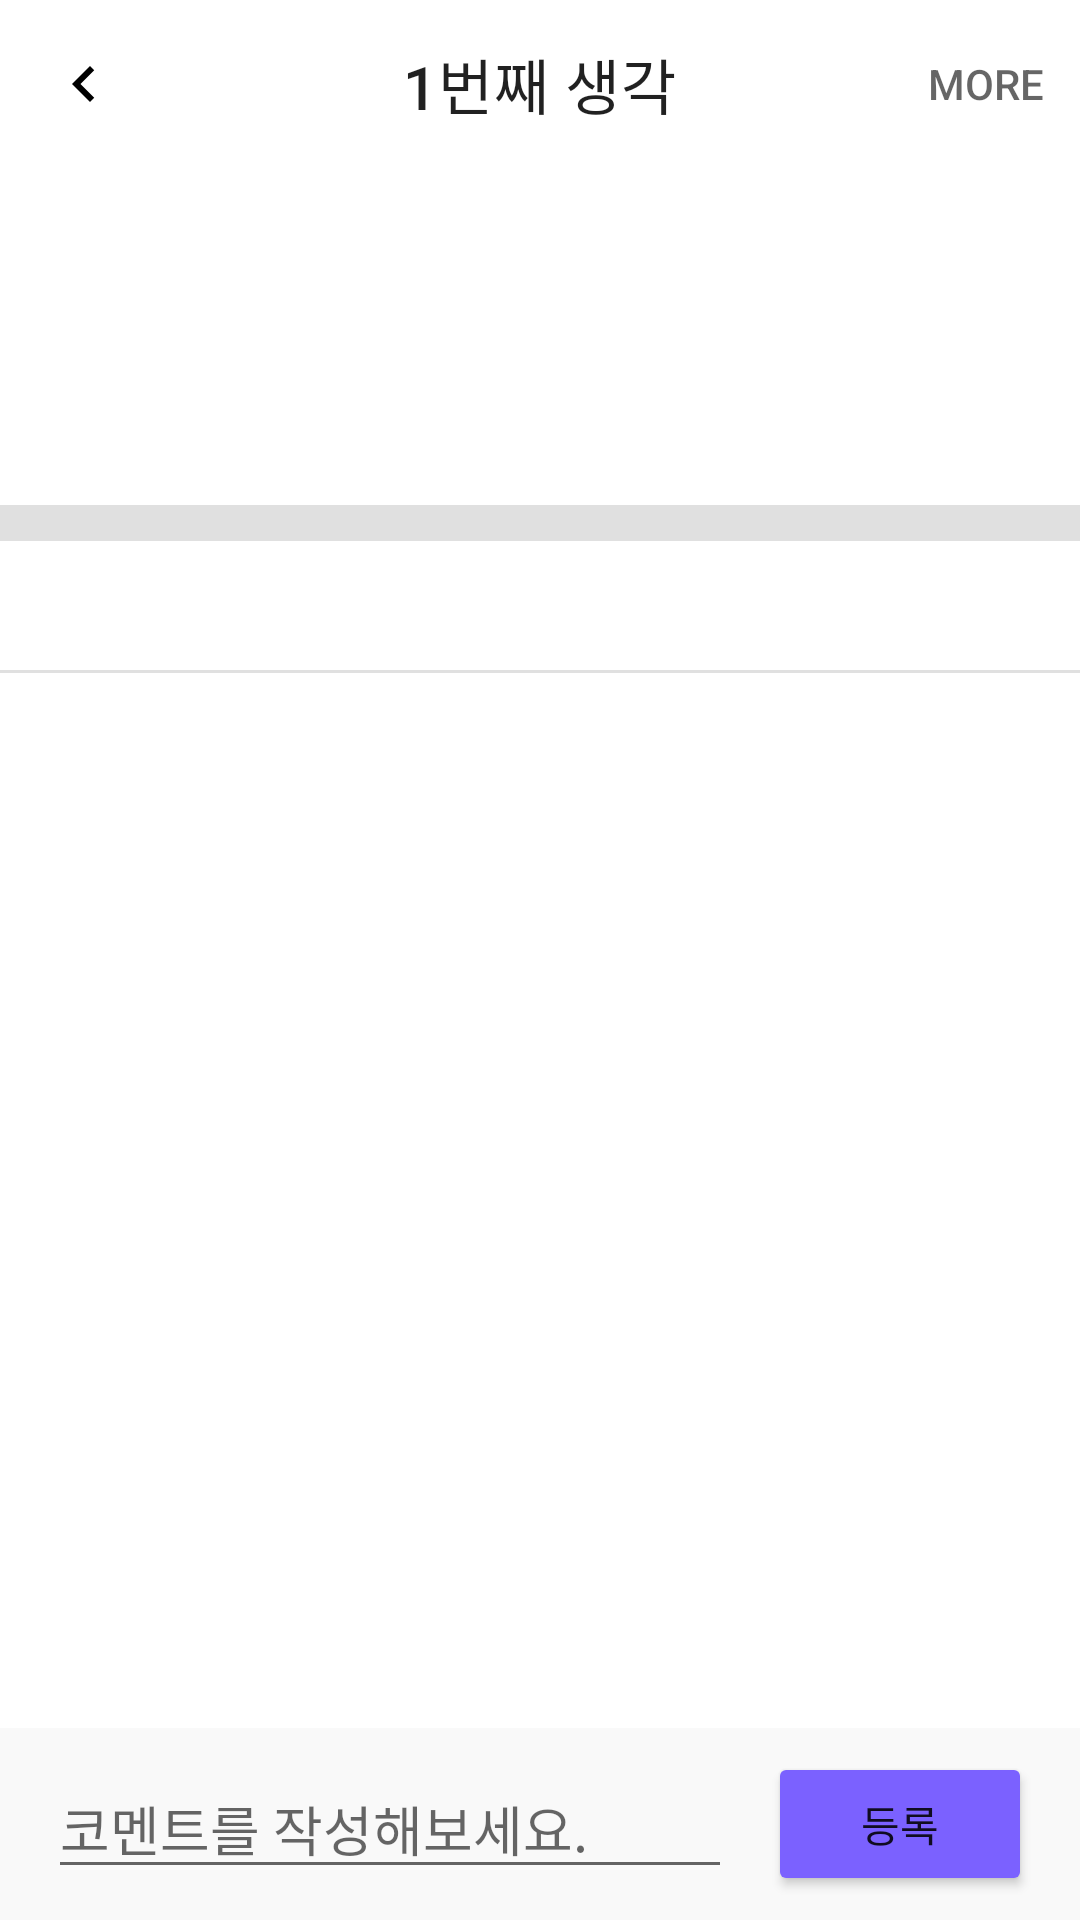

Here is an Android app screen rendered from its layout file. Give the layout XML and the strings, colors and styles it references.
<!-- AndroidManifest.xml: application theme Theme.SplashEx -->
<!-- res/layout/fragment_think.xml -->
<?xml version="1.0" encoding="utf-8"?>
<androidx.coordinatorlayout.widget.CoordinatorLayout xmlns:android="http://schemas.android.com/apk/res/android"
    xmlns:app="http://schemas.android.com/apk/res-auto"
    android:layout_width="match_parent"
    android:layout_height="match_parent">

    <androidx.constraintlayout.widget.ConstraintLayout
        android:layout_width="match_parent"
        android:layout_height="match_parent">

        <com.google.android.material.appbar.AppBarLayout
            android:id="@+id/think_appbar"
            android:layout_width="match_parent"
            android:layout_height="wrap_content"
            app:layout_constraintEnd_toEndOf="parent"
            app:layout_constraintStart_toStartOf="parent"
            app:layout_constraintTop_toTopOf="parent">

            <com.google.android.material.appbar.MaterialToolbar
                android:id="@+id/think_toolbar"
                style="@style/Widget.MaterialComponents.Toolbar.Surface"
                android:layout_width="match_parent"
                android:layout_height="?attr/actionBarSize"
                android:elevation="0dp"
                android:gravity="center"
                app:menu="@menu/menu_vertical_more"
                app:navigationIcon="@drawable/ic_baseline_navigate_before_24"
                app:title="1번째 생각"
                app:titleCentered="true" />

        </com.google.android.material.appbar.AppBarLayout>

        <EditText
            android:id="@+id/think_contents"
            android:layout_width="match_parent"
            android:layout_height="wrap_content"
            android:layout_marginHorizontal="16dp"
            android:backgroundTint="@android:color/transparent"
            android:enabled="false"
            android:fontFamily="@font/notosans_kr_medium"
            android:textColor="@color/black"
            app:layout_constraintEnd_toEndOf="parent"
            app:layout_constraintStart_toStartOf="parent"
            app:layout_constraintTop_toBottomOf="@id/think_appbar">

            <requestFocus />
        </EditText>

        <TextView
            android:id="@+id/think_date"
            android:layout_width="wrap_content"
            android:layout_height="wrap_content"
            android:layout_marginTop="8dp"
            android:layout_marginEnd="16dp"
            android:fontFamily="@font/notosans_kr_regular"
            app:layout_constraintEnd_toEndOf="parent"
            app:layout_constraintTop_toBottomOf="@id/think_contents" />

        <com.google.android.material.divider.MaterialDivider
            android:id="@+id/think_divider"
            android:layout_width="0dp"
            android:layout_height="12dp"
            app:dividerColor="@color/about_grey2"
            app:layout_constraintBottom_toTopOf="@id/think_recyclerview"
            app:layout_constraintEnd_toEndOf="parent"
            app:layout_constraintStart_toStartOf="parent"
            app:layout_constraintTop_toBottomOf="@id/think_date" />

        <TextView
            android:id="@+id/think_empty_comment"
            android:layout_width="wrap_content"
            android:layout_height="wrap_content"
            android:text="@string/text_empty_comment"
            android:visibility="invisible"
            app:layout_constraintBottom_toTopOf="@id/think_bottom_layout"
            app:layout_constraintEnd_toEndOf="parent"
            app:layout_constraintStart_toStartOf="parent"
            app:layout_constraintTop_toBottomOf="@id/think_divider" />

        <TextView
            android:id="@+id/tv_comment_count"
            android:layout_width="wrap_content"
            android:layout_height="wrap_content"
            android:layout_marginStart="16dp"
            android:layout_marginTop="12dp"
            android:textColor="@color/black"
            app:layout_constraintBottom_toTopOf="@id/think_divider2"
            app:layout_constraintStart_toStartOf="parent"
            app:layout_constraintTop_toBottomOf="@id/think_divider" />

        <com.google.android.material.divider.MaterialDivider
            android:id="@+id/think_divider2"
            android:layout_width="0dp"
            android:layout_height="1dp"
            android:layout_marginTop="12dp"
            app:dividerColor="@color/about_grey2"
            app:layout_constraintBottom_toTopOf="@id/think_recyclerview"
            app:layout_constraintEnd_toEndOf="parent"
            app:layout_constraintStart_toStartOf="parent"
            app:layout_constraintTop_toBottomOf="@id/tv_comment_count" />

        <androidx.recyclerview.widget.RecyclerView
            android:id="@+id/think_recyclerview"
            android:layout_width="0dp"
            android:layout_height="0dp"
            android:scrollbars="vertical"
            app:layout_constraintBottom_toTopOf="@id/think_bottom_layout"
            app:layout_constraintEnd_toEndOf="parent"
            app:layout_constraintStart_toStartOf="parent"
            app:layout_constraintTop_toBottomOf="@id/think_divider2" />

        <androidx.constraintlayout.widget.ConstraintLayout
            android:id="@+id/think_bottom_layout"
            android:layout_width="0dp"
            android:layout_height="wrap_content"
            android:layout_marginTop="12dp"
            android:background="@color/about_grey1"
            android:paddingHorizontal="16dp"
            android:paddingVertical="8dp"
            app:layout_constraintBottom_toBottomOf="parent"
            app:layout_constraintEnd_toEndOf="parent"
            app:layout_constraintStart_toStartOf="parent"
            app:layout_constraintTop_toBottomOf="@id/think_recyclerview">

            <EditText
                android:id="@+id/think_comment_input"
                android:layout_width="0dp"
                android:layout_height="wrap_content"
                android:hint="@string/hint_comment_input"
                android:imeOptions="actionSend"
                android:inputType="textCapSentences|textAutoCorrect"
                android:maxLines="1"
                app:layout_constraintBottom_toBottomOf="parent"
                app:layout_constraintEnd_toStartOf="@id/think_comment_input_btn"
                app:layout_constraintStart_toStartOf="parent"
                app:layout_constraintTop_toTopOf="parent" />

            <Button
                android:id="@+id/think_comment_input_btn"
                android:layout_width="wrap_content"
                android:layout_height="wrap_content"
                android:layout_marginStart="12dp"
                android:backgroundTint="@color/about_primary_color5"
                android:text="@string/button_save"
                app:layout_constraintBottom_toBottomOf="parent"
                app:layout_constraintEnd_toEndOf="parent"
                app:layout_constraintStart_toEndOf="@id/think_comment_input"
                app:layout_constraintTop_toTopOf="parent" />

        </androidx.constraintlayout.widget.ConstraintLayout>

    </androidx.constraintlayout.widget.ConstraintLayout>

</androidx.coordinatorlayout.widget.CoordinatorLayout>
<!-- resources referenced by this layout -->
<resources>
  <color name="about_grey1">#F9F9F9</color>
  <color name="about_grey2">#E0E0E0</color>
  <color name="about_primary_color5">#7B61FF</color>
  <color name="black">#FF000000</color>
  <!-- drawable ic_baseline_navigate_before_24 (drawable) -->
  <vector xmlns:android="http://schemas.android.com/apk/res/android"
      android:width="24dp"
      android:height="24dp"
      android:tint="#000000"
      android:viewportWidth="24"
      android:viewportHeight="24">
      <path
          android:fillColor="@android:color/white"
          android:pathData="M15.41,7.41L14,6l-6,6 6,6 1.41,-1.41L10.83,12z" />
  </vector>
  <string name="button_save">등록</string>
  <string name="hint_comment_input">코멘트를 작성해보세요.</string>
  <string name="text_empty_comment">코멘트가 존재하지 않습니다.</string>
  <style name="Theme.SplashEx" parent="Theme.MaterialComponents.DayNight.DarkActionBar">
          <item name="android:windowSplashScreenBackground" tools:targetApi="S">#7B61FF</item>
          <item name="android:windowSplashScreenAnimatedIcon" tools:targetApi="S">@drawable/ic_launcher</item>
  
  
  
      </style>
  <!-- drawable ic_launcher: png bitmap (drawable, 9736 bytes) -->
</resources>
